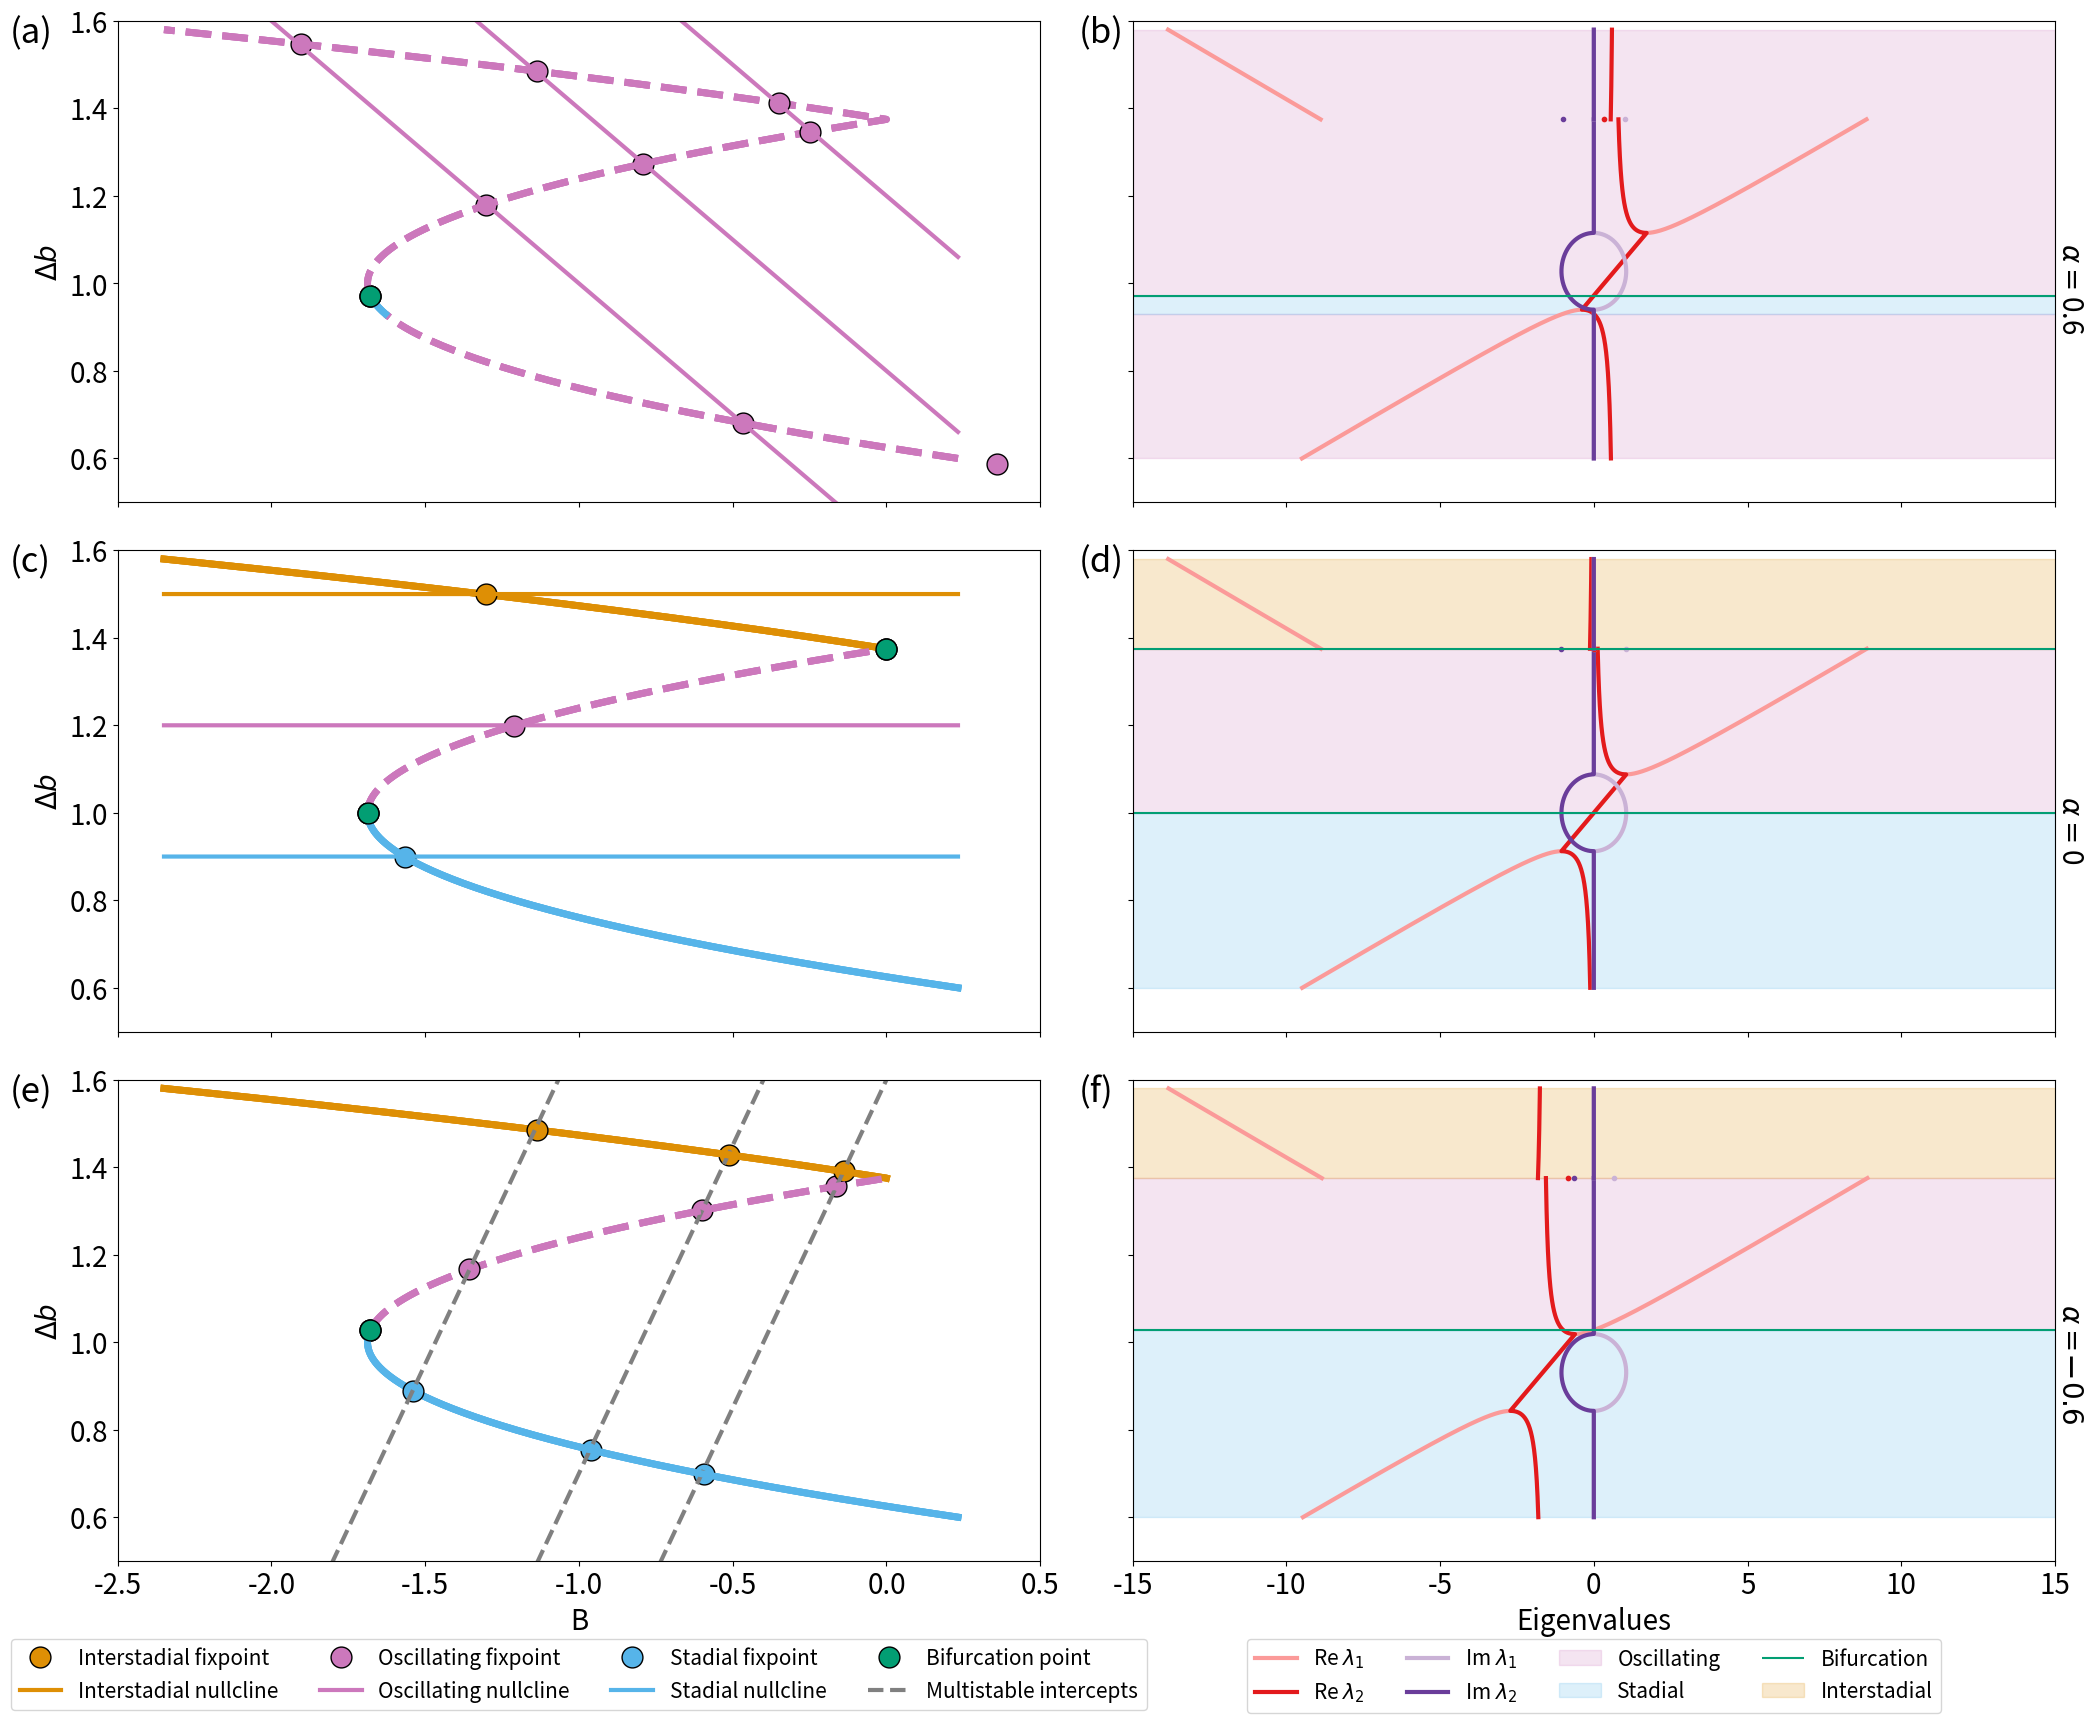

Here is the Python script that generated this plot: (Note: this script raises an exception after producing the figure.)
import numpy as np
import matplotlib.pyplot as plt
import seaborn as sns


# Setup the model parameters and make the B nullcline and find the local minimums

b0, q0, q1, tau, Bbar, eta, gammabar = 0.625, -9., 12., 0.902, 3.4164, 0.5, 1.22

N = 10_000
b_null = np.linspace(0.6, 1.58, N)
B_null = - abs(q0 + q1*(b_null - b0))*(b_null - b0)


discont_b = -q0/q1 + b0

localminimum_b = (2*q1 *b0 - q0)/(2*q1)
localminimum_B = - abs(q0 + q1*(localminimum_b - b0))*(localminimum_b - b0)



# increase the size of the figure
plt.rcParams['figure.figsize'] = [10, 10]

#get the colors from the seaborn color palette colorblind
colorblind = sns.color_palette("colorblind")

color_slow_manifold = 'black'
color_bifurcation = colorblind[2]             # muted green as in the paper
color_stable_fixpoint_above = colorblind[1]   # orange
color_stable_fixpoint_below = colorblind[-1]  # light blue
color_Oscillating_fixpoint = colorblind[4]       # purple
color_meta_stable_fixpoint = colorblind[7]    # brown

eigenvalues_color_palette = sns.color_palette("Paired")

color_imag_1 = eigenvalues_color_palette[8]
color_imag_2 = eigenvalues_color_palette[9]

color_real_1 = eigenvalues_color_palette[4]
color_real_2 = eigenvalues_color_palette[5]



def eigenvalues_plot(alpha,ax, N = 10000):
    

    b_1 = np.linspace(discont_b, np.max(b_null), N)
    eigenvalues_1 = np.zeros((N,2), dtype = complex)
    for i in range(N):
        A = np.array([[2*q1*(b0 - b_1[i])-q0, 1/tau ], [-1, alpha/tau]])
        eigenvalues_1[i,:] = np.linalg.eig(A)[0]


    b = discont_b
    A = np.array([[0, 1/tau ], [-1, alpha/tau]])  # b equal to discont_b
    eig_discont_b = np.linalg.eig(A)[0]


    # make a list of all the eigenvalues from 0.5 to discont_b
    b_2 = np.linspace(np.min(b_null), discont_b, N)
    eigenvalues_2 = np.zeros((N,2), dtype=complex)
    for i in range(N):
        A = np.array([[-1*(2*q1*(b0 - b_2[i])-q0), 1/tau ], [-1, alpha/tau]])
        eigenvalues_2[i,:] = np.linalg.eig(A)[0]

    b_tot = (b_2, np.array([b]), b_1)
    eigenvalues_tot = eigenvalues_2, np.array([eig_discont_b]), eigenvalues_1


    # plot the eigenvalues
    for i, b in enumerate(b_tot):
        if i != 1:
            style = '-'

        else:
            style = '.'
        ax.plot(eigenvalues_tot[i][:,0].real, b, style, linewidth=3, label=r'Re $\lambda_1$',color=color_real_1)
        ax.plot(eigenvalues_tot[i][:,1].real, b, style, linewidth=3, label=r'Re $\lambda_2$',color=color_real_2)
        ax.plot(eigenvalues_tot[i][:,0].imag, b, style, linewidth=3, label=r'Im $\lambda_1$',color=color_imag_1)
        ax.plot(eigenvalues_tot[i][:,1].imag, b, style, linewidth=3, label=r'Im $\lambda_2$',color=color_imag_2)
    
    return ax, eigenvalues_tot, b_tot


def jacobian_eig(alpha, b):
    if b > discont_b:
        A = np.array([[2*q1*(b0 - b)-q0, 1/tau ], [-1, alpha/tau]])
    
    if b == discont_b:
        A = np.array([[0, 1/tau ], [-1, alpha/tau]])
    
    if b < discont_b:
        A = np.array([[-1*(2*q1*(b0 - b)-q0), 1/tau ], [-1, alpha/tau]])
    return np.linalg.eig(A)[0]


def tot_eig(alpha, N_1 = 10_000):
    b_1 = np.linspace(discont_b, np.max(b_null), N_1)

    A = np.dstack((np.array((2*q1*(b0 - b_1)-q0,  1/tau*np.ones((N_1)))).T, 
                   np.array((-1 * np.ones((N_1)), alpha/tau*np.ones((N_1)))).T))
    eigenvalues_1 = np.linalg.eig(A)[0]
    
    b = discont_b
    A = np.array([[0, 1/tau ], [-1, alpha/tau]])  # b equal to discont_b
    eig_discont_b = jacobian_eig(alpha, b)


    # make a list of all the eigenvalues from 0.5 to discont_b
    b_2 = np.linspace(np.min(b_null), discont_b, N_1)
    eigenvalues_2 = np.zeros((N_1,2), dtype=complex)

    A = np.dstack((np.array((-1*(2*q1*(b0 - b_2)-q0), 1/tau*np.ones((N_1)))).T,
                     np.array((-1 * np.ones((N_1)), alpha/tau*np.ones((N_1)))).T))
    eigenvalues_2 = np.linalg.eig(A)[0]
    
    b_tot = np.concatenate((b_2, np.array([b]), b_1))
    eigenvalues_tot = np.concatenate((eigenvalues_2, np.array([eig_discont_b]), eigenvalues_1))
    return b_tot, eigenvalues_tot

def stability_check(alpha,b):
    eig = jacobian_eig(alpha, b)
    if np.real(eig[0]) > 0 or np.real(eig[1]) > 0:
        return 2
    
    if np.abs(eig[0].real) < 1e-3 and np.abs(eig[1].real) < 1e-3:
        return 1
    
    return 0

def analytical_anal(alpha, N_1 = 100_000, verbose = False):

    b_tot, eigenvalues_tot = tot_eig(alpha, N_1 = N_1)
    # find the intervals the one real part of the eig values are >0

    b_Oscillating_0 = b_tot[np.real(eigenvalues_tot[:,0]) > 0]
    b_Oscillating_1 = b_tot[np.real(eigenvalues_tot[:,1]) > 0]
    if verbose:
        print('b_tot: ', b_tot)
        print('eigenvalues_tot: ', eigenvalues_tot)
        print('b_Oscillating_0: ', b_Oscillating_0)
        print('b_Oscillating_1: ', b_Oscillating_1)
    if len(b_Oscillating_0) == 0:
        start_Oscillating = np.min(b_Oscillating_1)
        end_Oscillating = np.max(b_Oscillating_1)

    elif len(b_Oscillating_1) == 0:
        start_Oscillating = np.min(b_Oscillating_0)
        end_Oscillating = np.max(b_Oscillating_0)

    else:
        if alpha <= 0:
            start_Oscillating = np.min((np.min(b_Oscillating_0), np.min(b_Oscillating_1)))
            end_Oscillating = np.max((np.max(b_Oscillating_0), np.max(b_Oscillating_1)))

        else:
            b_Oscillating_0 = b_tot[np.real(eigenvalues_tot[:,0]) < 0]
            b_Oscillating_1 = b_tot[np.real(eigenvalues_tot[:,1]) < 0]
            start_Oscillating = b_Oscillating_0
            end_Oscillating =  b_tot[(np.real(eigenvalues_tot[:,1]) < 0) & (np.real(eigenvalues_tot[:,0]) < 0)]

    mask_real_1 = np.abs(np.real(eigenvalues_tot[:,0])) < 1e-3


    # test if the discontinuity point is a bifurcation point
    is_discont_b_bif = np.abs(np.real(jacobian_eig(alpha, discont_b)[0])) < 1e-30


    # if is_discont_b_bif is True: remove them from the mean calculation
    if is_discont_b_bif:
        bifurcation_points_1_b = b_tot[mask_real_1]
        
        bifurcation_points_1_b = np.mean(bifurcation_points_1_b[bifurcation_points_1_b<discont_b])
        bifurcation_points_1_b = np.append(bifurcation_points_1_b,discont_b)

    else:
        if verbose:
            print(b_tot[ mask_real_1])
        bifurcation_points_1_b = np.mean(b_tot[ mask_real_1])
    
    # make bifurcation_points_1_b a numpy array

    if type(bifurcation_points_1_b) != type(np.array([1,2])):

        bifurcation_points_1_b = np.array([bifurcation_points_1_b])
    # the first is the beginning of the Oscillating part and the second is the end
    # this is the bifurcation point if nan then there is no bifurcation point
    if verbose:
        if np.isnan(bifurcation_points_1_b).any():
            print('no bifurcation point')
        
        else:
            for point in bifurcation_points_1_b:
                print('bifurcation point at: ', point)
                print('has eigenvalues: ', jacobian_eig(alpha, point))


    return start_Oscillating, end_Oscillating, bifurcation_points_1_b


def add_fixpoint_and_nullclines(gamma,ax, alpha = 0, 
    verbose = False, N_1 = 100_000, linewidth = 3, b_start = 0, b_end = 10):

    b_null_true = np.linspace(0.6, 1.58, N_1)
    B_null_true = - abs(q0 + q1*(b_null_true - b0))*(b_null_true - b0)

    B_null_plot = np.linspace(np.min(B_null_true), np.max(B_null_true), N_1)
    b_null_plot = gamma - alpha * B_null_plot

    b_null = np.linspace(b_start, b_end, N)
    B_null = - abs(q0 + q1*(b_null - b0))*(b_null - b0)


    intersections = np.argwhere(np.diff(np.sign(B_null + (b_null-gamma)/alpha))).flatten()

    stab_of_points = []

    for point in intersections:
        color_point = color_Oscillating_fixpoint   
        label = 'Oscillating fixpoint'

        stab_int = stability_check(alpha, b_null[point])
        stab_of_points.append(stab_int)
        if verbose:
            stability_names = ['stabel', 'bifurcation', 'Oscillating']
            print('\n')
            print('Intersection at (', B_null[point],',', b_null[point],')')
            print('with eigenvalues: ', jacobian_eig(alpha, b_null[point]), stability_names[stab_int])
            
        
        if stab_int == 0:
            if b_null[point] > discont_b:
                color_point = color_stable_fixpoint_above
                label = 'Interstadial fixpoint'
            elif b_null[point] < localminimum_b:
                color_point = color_stable_fixpoint_below
                label = 'Stadial fixpoint'
        elif stab_int == 1:
            color_point = color_bifurcation
            label = 'Bifurcation point'

        ax.plot( B_null[point], b_null[point], 'o', 
        label= label,
        color = color_point, markersize=15, markeredgecolor='black')
    
    linestyle = '--'
    label = 'Oscillating nullcline'
    stab_of_points = np.array(stab_of_points)

    if len(intersections) > 1:
        # check if all intercepts are Oscillating,2, then the whole line is Oscillating
        if np.all(stab_of_points == 2):
            color_line = color_Oscillating_fixpoint
            label = 'Oscillating nullcline'
            linestyle = '-'
        else:
            color_line = 'grey'
            label = 'Multistable intercepts'
        
    else: 
        color_line = color_point
        if color_line == color_bifurcation:
            label = 'Bifurcation nullcline'
        elif color_line == color_stable_fixpoint_above:
            label = 'Interstadial nullcline'
        elif color_line == color_stable_fixpoint_below:
            label = 'Stadial nullcline'
        linestyle = '-'
    

    ax.plot( B_null_plot, b_null_plot, label= label,
    color = color_line, linewidth=linewidth, linestyle = linestyle)


@np.vectorize
def dB_dt(delta_b, B, gamma, alpha):
    return delta_b+ alpha*B - gamma

@np.vectorize
def d_delta_b_dt(delta_b, B, q0, q1, b0):
    return -B - np.abs(q0 + q1 * (delta_b - b0))*(delta_b - b0)


def plot_stab_anal(ax,alpha, gamma, verbose = False):

    if verbose:
        print('='*85)
        print('Analysis of: alpha =', alpha, ' gamma = ', gamma)


    start_Oscillating, end_Oscillating, bifurcation_points = analytical_anal(alpha, verbose = verbose)

    if alpha <= 0:
        # plot the lower stable manifold

        cuttoff_lower = np.argmin(np.abs(b_null - start_Oscillating))
        cuttoff_upper = np.argmin(np.abs(b_null - end_Oscillating))
        ax.plot( B_null[:cuttoff_lower], b_null[:cuttoff_lower], color=color_stable_fixpoint_below,
                        linewidth=5)

        # plot the upper stable manifold
        cuttoff_upper = np.argmin(np.abs(b_null - end_Oscillating))
        ax.plot( B_null[cuttoff_upper:], b_null[cuttoff_upper:], color=color_stable_fixpoint_above,
                        linewidth=5)

        # plot the Oscillating manifold
        ax.plot( B_null[cuttoff_lower:cuttoff_upper], b_null[cuttoff_lower:cuttoff_upper], color=color_Oscillating_fixpoint,
                linestyle='--', linewidth=5)
    
    else:
        cuttoff_lower = np.argmin(np.abs(b_null - np.min(end_Oscillating)))
        cuttoff_upper = np.argmin(np.abs(b_null - np.max(end_Oscillating)))
        ax.plot( B_null[0:cuttoff_lower], b_null[0:cuttoff_lower], color=color_Oscillating_fixpoint,
                linestyle='--', linewidth=5)
    
        ax.plot(B_null[cuttoff_lower:cuttoff_upper], b_null[cuttoff_lower:cuttoff_upper], 
        color=color_stable_fixpoint_below, linestyle='-', linewidth=5)

        ax.plot(B_null[cuttoff_upper:], b_null[cuttoff_upper:], color=color_Oscillating_fixpoint,
                linestyle='--', linewidth=5)

    if verbose:
        print(start_Oscillating, end_Oscillating)
        print('Oscillating range is:', b_null[cuttoff_lower], b_null[cuttoff_upper])



    # make the bifurcation points a larger circle with a black outline

    if not np.isnan(bifurcation_points[0]):    
        for point in bifurcation_points:
            # find the closed B to the bifurcation point
            ind = np.argmin(np.abs(b_null - point))
            B_biff = B_null[ind]
            ax.plot( B_biff, point,'o', color = color_bifurcation, markersize=15, 
                                markeredgecolor='black', label = 'Bifurcation point')



    add_fixpoint_and_nullclines(gamma, ax,alpha, verbose = verbose)


    return b_null[cuttoff_lower:cuttoff_upper][0], b_null[cuttoff_lower:cuttoff_upper][-1]




fig, ax_tot = plt.subplots(3,2, sharey=True, figsize=(25, 20))
# reduce white space between subplots
fig.subplots_adjust(hspace=0.1, wspace=0.1)
gammas_tot = [
        [.4,.8,1.2],
        [0.9,1.2,1.5],
        [2.2,1.6,3.2],
]

colors_tot = [
        [color_stable_fixpoint_below, color_meta_stable_fixpoint, color_stable_fixpoint_above],
        [color_stable_fixpoint_below, color_meta_stable_fixpoint, color_stable_fixpoint_above],
        [color_Oscillating_fixpoint, color_Oscillating_fixpoint, color_Oscillating_fixpoint],
]

alphas_tot = [ 0.6, 0, -1.5]


for ax,gammas,colors, alpha in list(zip(ax_tot,gammas_tot,colors_tot,alphas_tot)):
            
    for gamma in gammas:
        cuttoff_lower, cuttoff_upper = plot_stab_anal(ax[0],alpha,gamma,verbose = False)

    _, eigenvalues_tot, b_tot = eigenvalues_plot(alpha,ax[1])
    ax[1].set_xlim(-15,15)
    eigenvalues_tot = np.concatenate((eigenvalues_tot[0], eigenvalues_tot[1], eigenvalues_tot[2]))
    b_tot = np.concatenate((b_tot[0], b_tot[1], b_tot[2]))
    if alpha <= 0:        
        ax[1].axhspan(cuttoff_lower, cuttoff_upper, alpha=0.2, 
            color=color_Oscillating_fixpoint, label = 'Oscillating')

        ax[1].axhspan(np.min(b_null), cuttoff_lower, alpha=0.2,
            color= color_stable_fixpoint_below, label = 'Stadial')

        ax[1].axhspan(cuttoff_upper, np.max(b_null), alpha=0.2,
            color= color_stable_fixpoint_above, label = 'Interstadial')

        if cuttoff_lower > 0.6:
            ax[1].hlines(cuttoff_lower, -20,20, 
                color= color_bifurcation, label = 'Bifurcation')
    
    else:
        ax[1].axhspan(np.min(b_null),cuttoff_lower, alpha=0.2, 
            color=color_Oscillating_fixpoint, label = 'Oscillating')

        ax[1].axhspan(cuttoff_lower, cuttoff_upper, alpha=0.2,
            color= color_stable_fixpoint_below, label = 'Stadial')

        ax[1].axhspan(cuttoff_upper, np.max(b_null), alpha=0.2,
            color = color_Oscillating_fixpoint, label = 'Oscillating')

        ax[1].hlines(cuttoff_upper, -20,20, 
            color= color_bifurcation, label = 'Bifurcation')

    if cuttoff_upper < 1.55:
        # check if the discont_b is a bifurcation point
        is_discont_b_bif = np.abs(np.real(jacobian_eig(alpha, discont_b)[0])) < 1e-30
        if is_discont_b_bif:
            ax[1].hlines(cuttoff_upper, -20,20,
                color= color_bifurcation, label = 'Bifurcation')



# set x and y limits
ax_tot[0,0].set_ylim(0.5,1.6)
ax_tot[0,0].set_xlim(-2.5,0.5)
for i in range(len(ax_tot)):
    ax_tot[i,0].set_xlim(-2.5,0.5)
    # remove the x labels for all but the bottom plots
    if i != 2:
        ax_tot[i,0].set_xticklabels([])
        ax_tot[i,1].set_xticklabels([])

    else:
        ax_tot[i,0].set_xlabel('B', fontsize=20)
        ax_tot[i,1].set_xlabel('Eigenvalues', fontsize=20)
    ax_tot[i,0].set_ylabel(r'$\Delta b$', fontsize=20)

# make a legend with for the left

handles_tot_0 = []
labels_tot_0 = []
for i in range(len(ax_tot)):
    handles, labels = ax_tot[i,0].get_legend_handles_labels()
    for i, label in enumerate(labels):
        if label not in labels_tot_0:
            handles_tot_0.append(handles[i])
            labels_tot_0.append(label)

handles_tot_0 =[
        handles_tot_0[5], handles_tot_0[6], 
        handles_tot_0[1], handles_tot_0[2], 
        handles_tot_0[3], handles_tot_0[4],
        handles_tot_0[0], handles_tot_0[7],
]

labels_tot_0 =[
        labels_tot_0[5], labels_tot_0[6], 
        labels_tot_0[1], labels_tot_0[2],
        labels_tot_0[3], labels_tot_0[4],
        labels_tot_0[0], labels_tot_0[7], 
]

# make a legend with for the right
handles_tot_1 = []
labels_tot_1 = []
for i in range(len(ax_tot)):
    handles, labels = ax_tot[i,1].get_legend_handles_labels()
    for i, label in enumerate(labels):
        if label not in labels_tot_1:
            handles_tot_1.append(handles[i])
            labels_tot_1.append(label)



ax_tot[-1,0].legend(handles_tot_0, labels_tot_0,
                        loc='upper center', bbox_to_anchor=(0.5, -0.14),ncol=4, fontsize=15)
ax_tot[-1,1].legend(handles_tot_1, labels_tot_1,
                        loc='upper center', bbox_to_anchor=(0.5, -0.14),ncol=4, fontsize=15)

# increase the text size for ticks and labels
for i in range(len(ax_tot)):
    ax_tot[i,0].tick_params(axis='both', which='major', labelsize=20)
    ax_tot[i,1].tick_params(axis='both', which='major', labelsize=20)
    ax_tot[i,0].tick_params(axis='both', which='minor', labelsize=20)
    ax_tot[i,1].tick_params(axis='both', which='minor', labelsize=20)

# add alpha = for each row on the right side and tilted 270 degrees
for i in range(len(ax_tot)-1):
    ax_tot[i,1].text( 15, 0.9, r'$\alpha = $'+str(alphas_tot[i]), fontsize=20, rotation=270)

ax_tot[2,1].text(15, 1, r'$\alpha =$', fontsize=20, rotation=270)

# Add the -0.6 part separately with a larger font size
ax_tot[2,1].text(14.95, 0.94, r'$-$', fontsize=24, rotation=270)
ax_tot[2,1].text(15, .83, r'$0.6$', fontsize=20, rotation=270)

# add alphabetic labels to the subplots 
import string
for ax_sub in ax_tot.flatten():
    x,y = -2.85, 1.55
    if ax_tot.flatten().tolist().index(ax_sub) % 2 == 1:
        x = -16.74
    ax_sub.text(x,y, '(' + string.ascii_lowercase[ax_tot.flatten().tolist().index(ax_sub)] + ')', 
        fontsize=25)


# save the figure
plt.savefig('figures/f05.pdf', bbox_inches='tight')
plt.show()